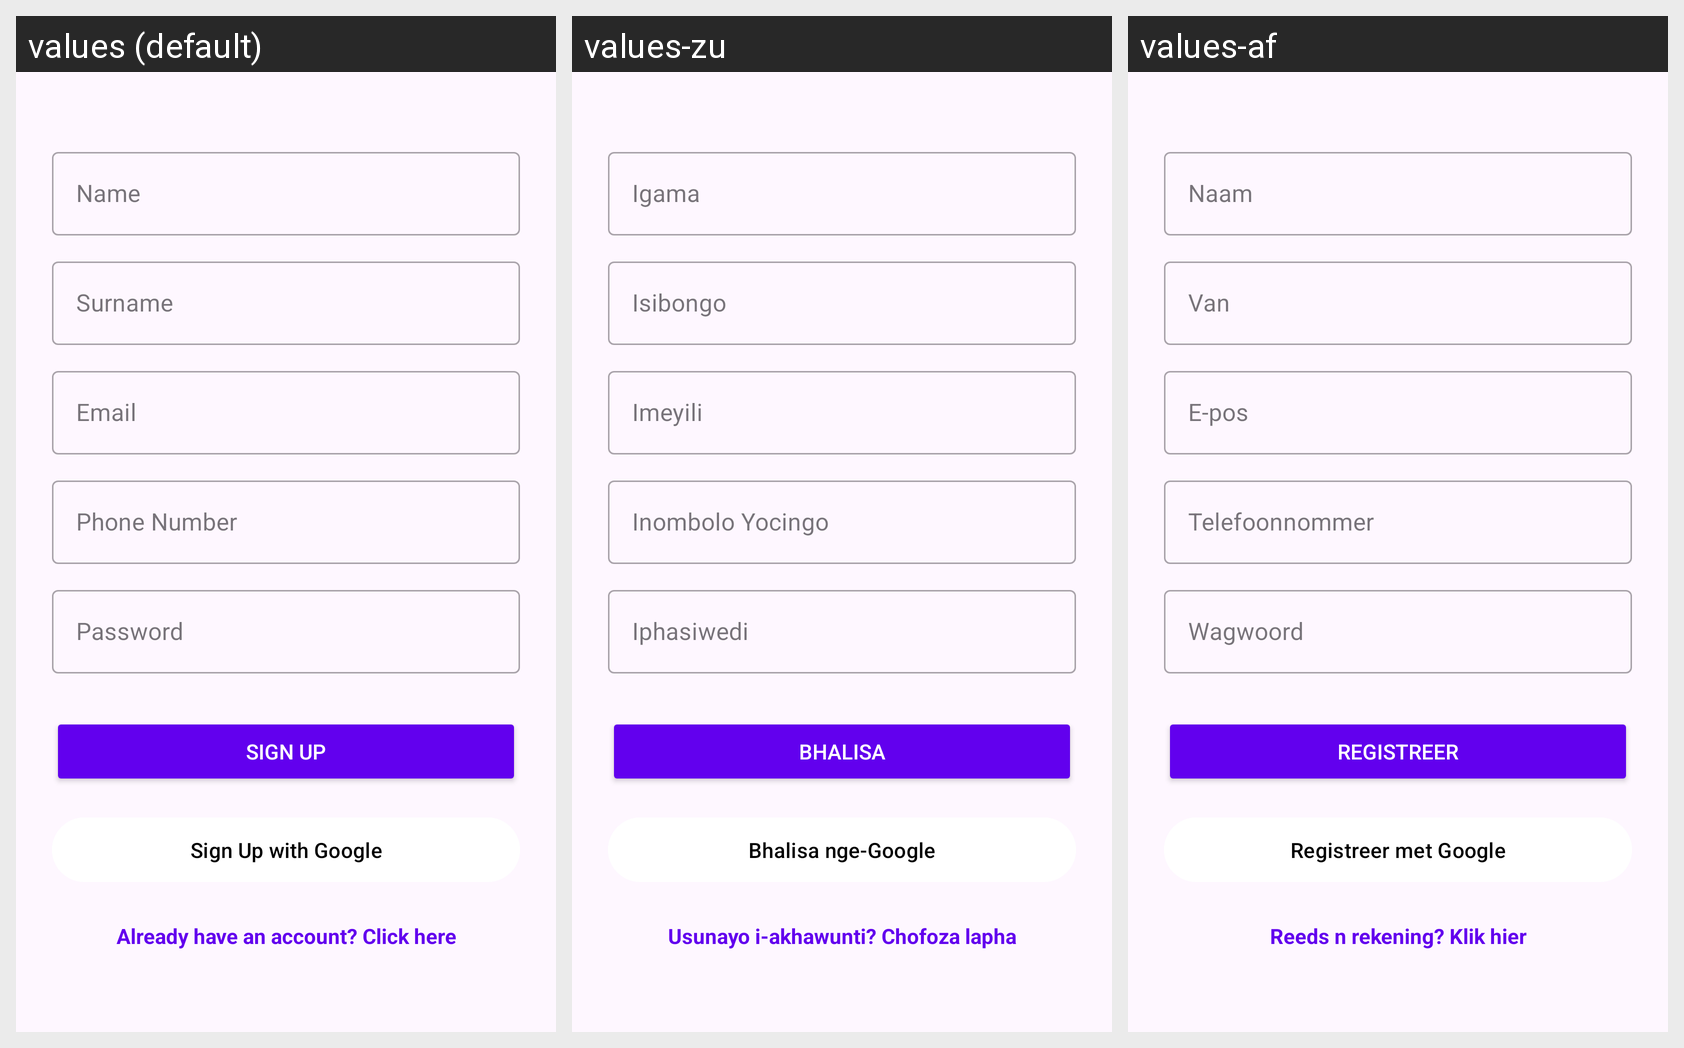

Here is an Android app screen in its default locale and in the app's own translations. Write out the translated-string differences for the strings that appear on this screen.
Android screen res/layout/activity_sign_up.xml rendered under 3 locales, left to right: values (default), values-zu, values-af. Device: Nexus 5 (rendered at 1080×1920; each locale shown at half size, 540×960, under a caption strip naming it); theme Theme.WeatherNow.
Strings drawn on this screen, with the default value and each locale's value (text and hints the layout hard-codes, and strings that could not be matched under every locale, appear in the picture but are not listed):

name
  values: Name
  values-zu: Igama
  values-af: Naam

surname
  values: Surname
  values-zu: Isibongo
  values-af: Van

email
  values: Email
  values-zu: Imeyili
  values-af: E-pos

phone_number
  values: Phone Number
  values-zu: Inombolo Yocingo
  values-af: Telefoonnommer

password
  values: Password
  values-zu: Iphasiwedi
  values-af: Wagwoord

sign_up
  values: Sign Up
  values-zu: Bhalisa
  values-af: Registreer

sign_up_with_google
  values: Sign Up with Google
  values-zu: Bhalisa nge-Google
  values-af: Registreer met Google

already_have_an_account_click_here
  values: Already have an account? Click here
  values-zu: Usunayo i-akhawunti? Chofoza lapha
  values-af: Reeds n rekening? Klik hier
